Run: headless pygame with SDL's dummy video driver; simulated clock (each Clock.tick advances the game by its frame time, no real sleeping); random seed 0; keys injected as events and as key.get_pressed() state; no mouse input.
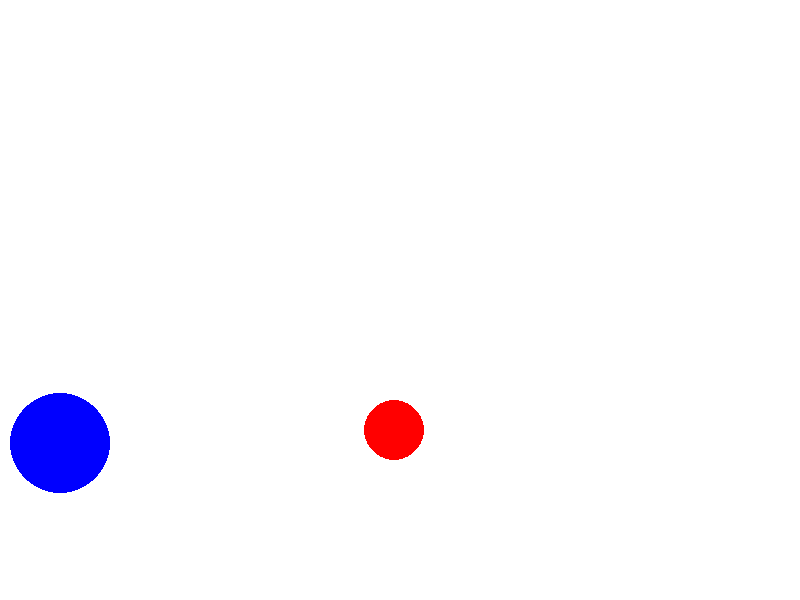
Frame 1 of 4 · flips 1–60 · no input
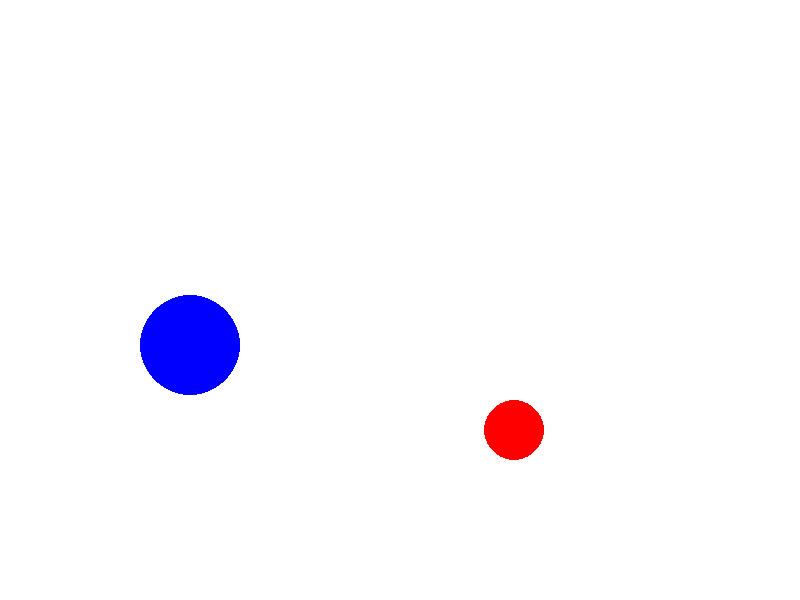
Frame 2 of 4 · flips 61–180 · tapped SPACE, RETURN · held RIGHT (→), D
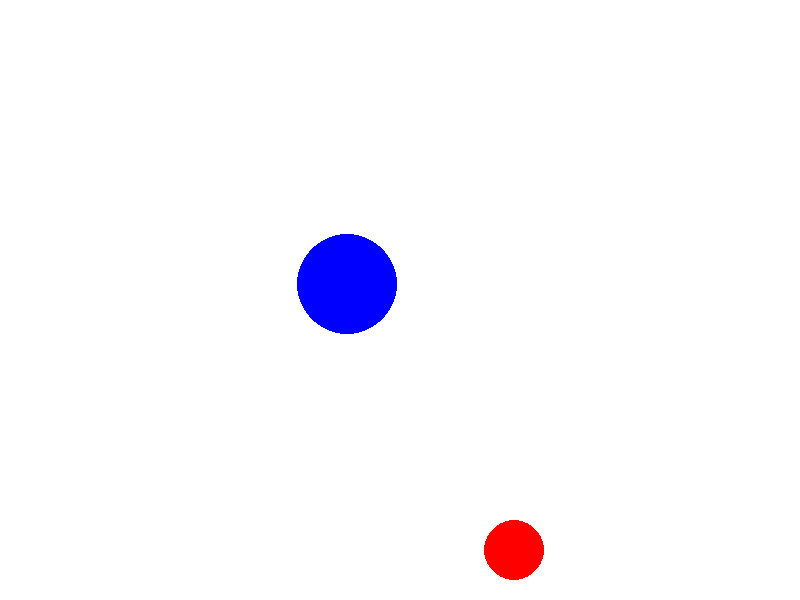
Frame 3 of 4 · flips 181–300 · held DOWN (↓), S
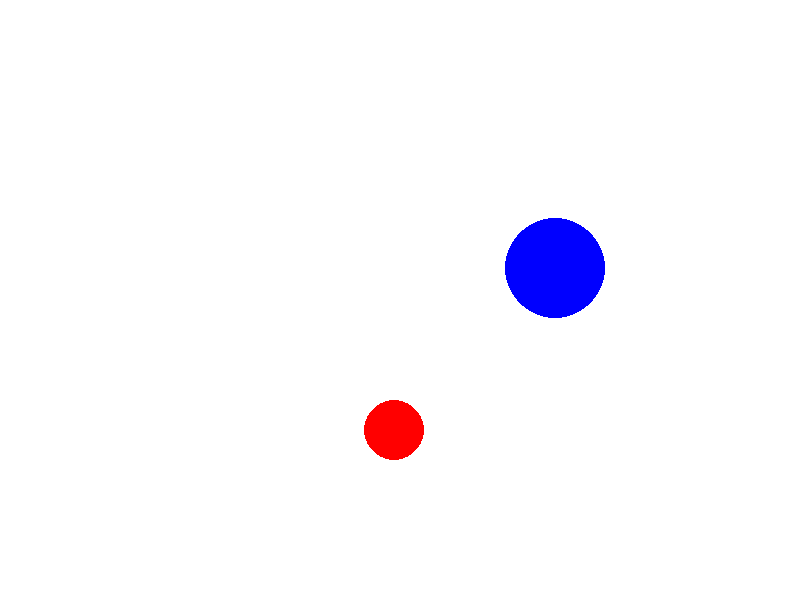
Frame 4 of 4 · flips 301–420 · held LEFT (←), A, UP (↑), W

The pygame program that drew these frames:

import pygame
import sys
import random
import time
from pygame.locals import *
import math

# Initialize Pygame
pygame.init()

# Constants
WIDTH, HEIGHT = 800, 600
HURRICANE_SIZE = 100
BOMB_RADIUS = 30
BOMB_SPEED = 1  # Speed for moving the bomb
RESET_DELAY = 1  # 1 second delay before resetting the hurricane
APERTURE = 2000  # Aperture for the curved path
ACCELERATION = 0.00001  # Exponential acceleration factor

# Colors
WHITE = (255, 255, 255)
BLUE = (0, 0, 255)
RED = (255, 0, 0)

# Initialize the screen
screen = pygame.display.set_mode((WIDTH, HEIGHT))
pygame.display.set_caption("Hurricane and Oxygen Bomb Simulator")

# Initialize hurricane
hurricane_x = 0
hurricane_y = HEIGHT
hurricane_velocity = [1, -1]  # Initial velocity

# Initialize oxygen bomb
bomb_x = random.randint(0, WIDTH)
bomb_y = random.randint(0, HEIGHT)

# Flags to indicate if the hurricane should reset and delay the reset
reset_hurricane = False
reset_start_time = 0

# Set up the clock for controlling the frame rate
clock = pygame.time.Clock()
FPS = 60

# Game loop
running = True
while running:
    for event in pygame.event.get():
        if event.type == QUIT:
            running = False

    # Move the bomb with arrow keys
    keys = pygame.key.get_pressed()
    if keys[K_LEFT]:
        bomb_x -= BOMB_SPEED
    if keys[K_RIGHT]:
        bomb_x += BOMB_SPEED
    if keys[K_UP]:
        bomb_y -= BOMB_SPEED
    if keys[K_DOWN]:
        bomb_y += BOMB_SPEED

    if reset_hurricane:
        # Check if the delay has passed
        current_time = time.time()
        if current_time - reset_start_time >= RESET_DELAY:
            # Reset the hurricane to a starting position
            hurricane_x = 0
            hurricane_y = HEIGHT
            hurricane_velocity = [1, -1]  # Reset velocity
            reset_hurricane = False
    else:
        # Update the hurricane's position using exponential acceleration
        hurricane_x += hurricane_velocity[0]
        hurricane_y += hurricane_velocity[1]
        hurricane_velocity[0] += ACCELERATION * (hurricane_x + 1)
        hurricane_velocity[1] += ACCELERATION * (HEIGHT - hurricane_y)

        # Check if the bomb is within the hurricane
        distance = ((hurricane_x - bomb_x) ** 2 + (hurricane_y - bomb_y) ** 2) ** 0.5
        if distance < HURRICANE_SIZE / 2 and keys[K_SPACE]:
            # Start the reset delay
            reset_start_time = time.time()
            reset_hurricane = True

    # Ensure the hurricane and bomb stay within the screen bounds
    hurricane_x = max(0, min(WIDTH - HURRICANE_SIZE, hurricane_x))
    hurricane_y = max(0, min(HEIGHT - HURRICANE_SIZE, hurricane_y))
    bomb_x = max(0, min(WIDTH, bomb_x))
    bomb_y = max(0, min(HEIGHT, bomb_y))

    # Fill the screen
    screen.fill(WHITE)

    if not reset_hurricane:
        # Draw the hurricane
        pygame.draw.circle(screen, BLUE, (int(hurricane_x), int(hurricane_y)), HURRICANE_SIZE // 2)

    # Draw the oxygen bomb
    pygame.draw.circle(screen, RED, (bomb_x, bomb_y), BOMB_RADIUS)

    # Update the display
    pygame.display.update()

    # Control the frame rate
    clock.tick(FPS)

# Quit Pygame
pygame.quit()
sys.exit()
